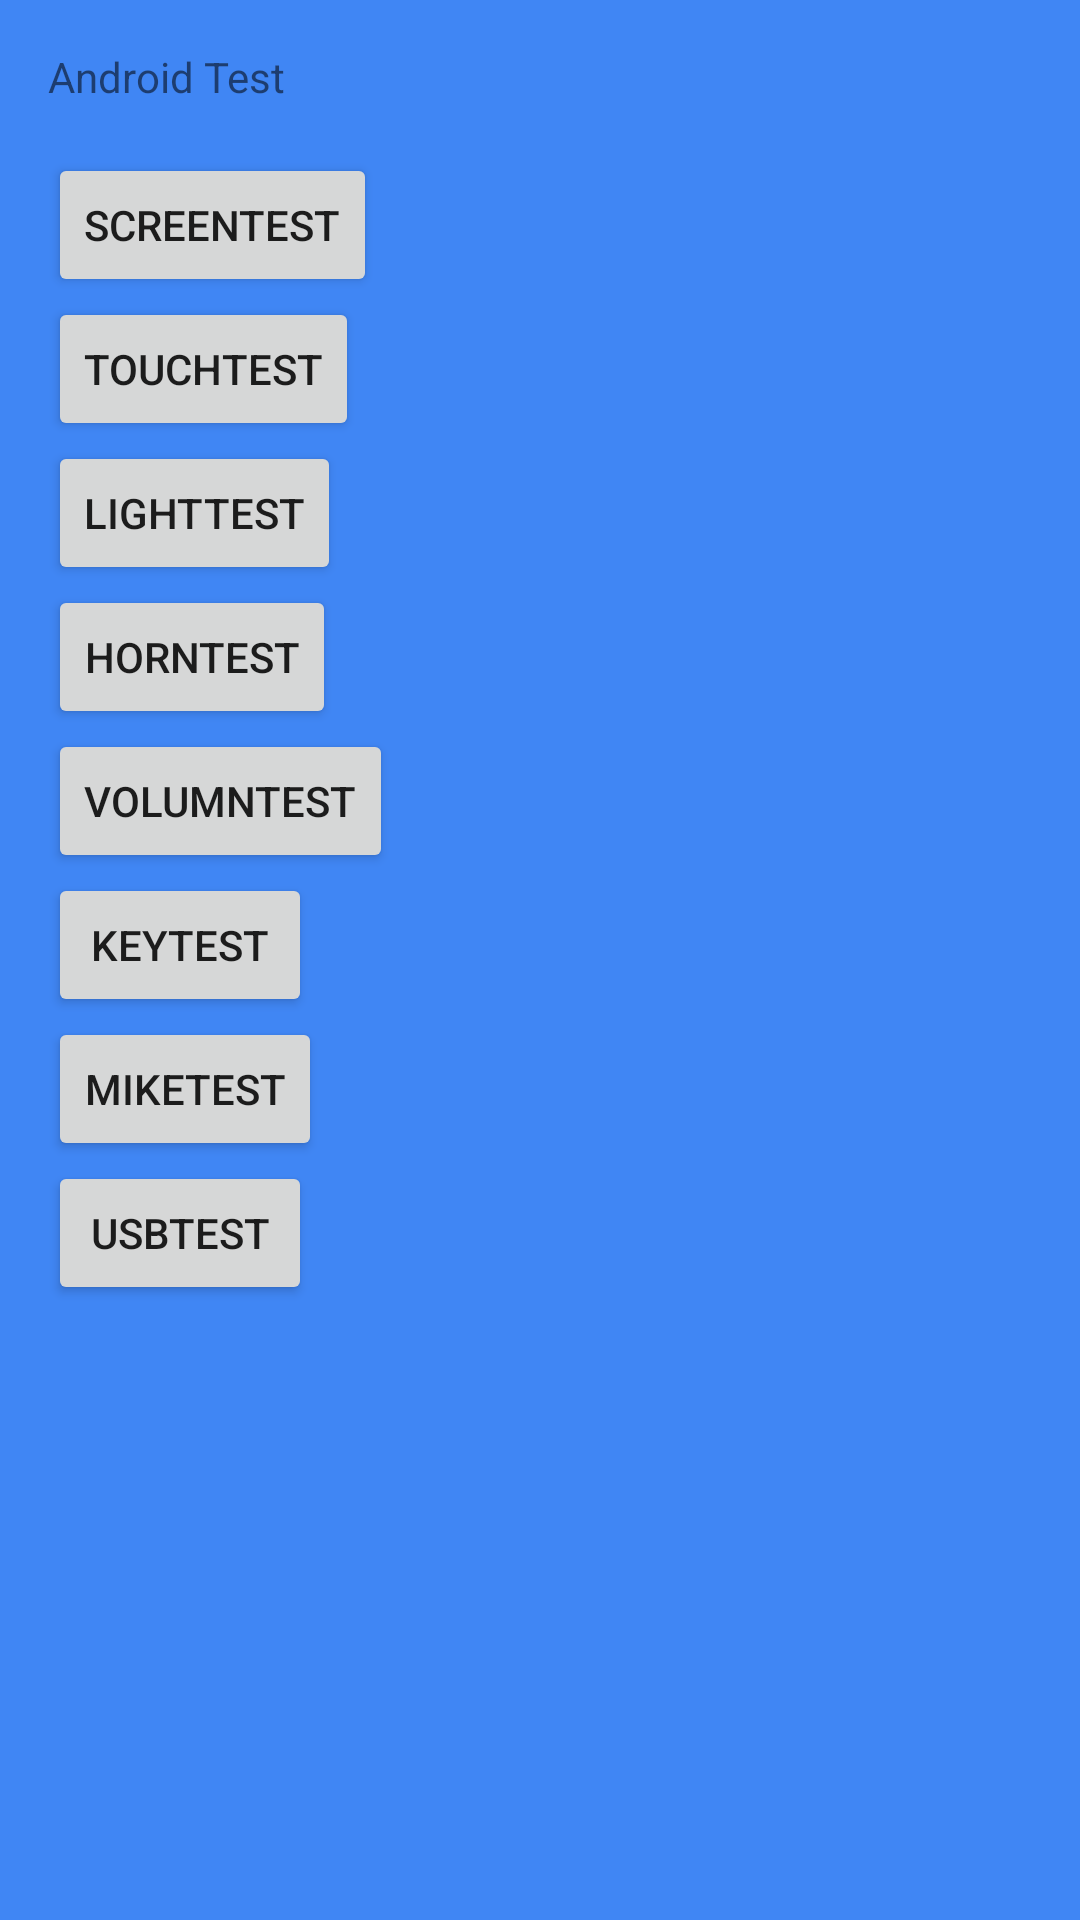

Android layout source for this screen:
<!-- AndroidManifest.xml: application theme FullscreenTheme -->
<!-- res/layout/fragment.xml -->
<?xml version="1.0" encoding="utf-8"?>
<RelativeLayout xmlns:android="http://schemas.android.com/apk/res/android"
    xmlns:tools="http://schemas.android.com/tools"
    android:layout_width="match_parent"
    android:layout_height="match_parent"
    android:paddingBottom="16dp"
    android:paddingLeft="16dp"
    android:paddingRight="16dp"
    android:paddingTop="16dp"
    tools:context="isc.crsc.com.mytestcase.MainActivity$PlaceholderFragment" >

    <TextView
        android:id="@+id/textViewmain1"
        android:layout_width="wrap_content"
        android:layout_height="wrap_content"
        android:text="@string/hello_sdk" />

    <Button
        android:id="@+id/btnScreen"
        android:layout_width="wrap_content"
        android:layout_height="wrap_content"
        android:layout_alignLeft="@+id/textViewmain1"
        android:layout_below="@+id/textViewmain1"
        android:layout_marginTop="16dp"
        android:text="ScreenTest" />

    <Button
        android:id="@+id/btnTouch"
        android:layout_width="wrap_content"
        android:layout_height="wrap_content"
        android:layout_alignLeft="@+id/btnScreen"
        android:layout_below="@+id/btnScreen"
        android:text="TouchTest" />

    <Button
        android:id="@+id/btnLight"
        android:layout_width="wrap_content"
        android:layout_height="wrap_content"
        android:layout_alignLeft="@+id/btnTouch"
        android:layout_below="@+id/btnTouch"
        android:text="LightTest" />

    <Button
        android:id="@+id/btnHorn"
        android:layout_width="wrap_content"
        android:layout_height="wrap_content"
        android:layout_alignLeft="@+id/btnLight"
        android:layout_below="@+id/btnLight"
        android:text="HornTest" />

    <Button
        android:id="@+id/btnVolumn"
        android:layout_width="wrap_content"
        android:layout_height="wrap_content"
        android:layout_alignLeft="@+id/btnHorn"
        android:layout_below="@+id/btnHorn"
        android:text="VolumnTest" />

    <Button
        android:id="@+id/btnKey"
        android:layout_width="wrap_content"
        android:layout_height="wrap_content"
        android:layout_alignLeft="@+id/btnVolumn"
        android:layout_below="@+id/btnVolumn"
        android:text="KeyTest" />

    <Button
        android:id="@+id/btnMike"
        android:layout_width="wrap_content"
        android:layout_height="wrap_content"
        android:layout_alignLeft="@+id/btnKey"
        android:layout_below="@+id/btnKey"
        android:text="MikeTest" />
    <Button
        android:id="@+id/btnUsb"
        android:layout_width="wrap_content"
        android:layout_height="wrap_content"
        android:layout_alignLeft="@+id/btnMike"
        android:layout_below="@+id/btnMike"
        android:text="UsbTest" />

</RelativeLayout>
<!-- resources referenced by this layout -->
<resources>
  <string name="hello_sdk">Android Test</string>
  <style name="FullscreenTheme" parent="Theme.AppCompat.Light.NoActionBar">
          <item name="android:windowFullscreen">true</item>
          <item name="android:background">#4086F4</item>
      </style>
</resources>
